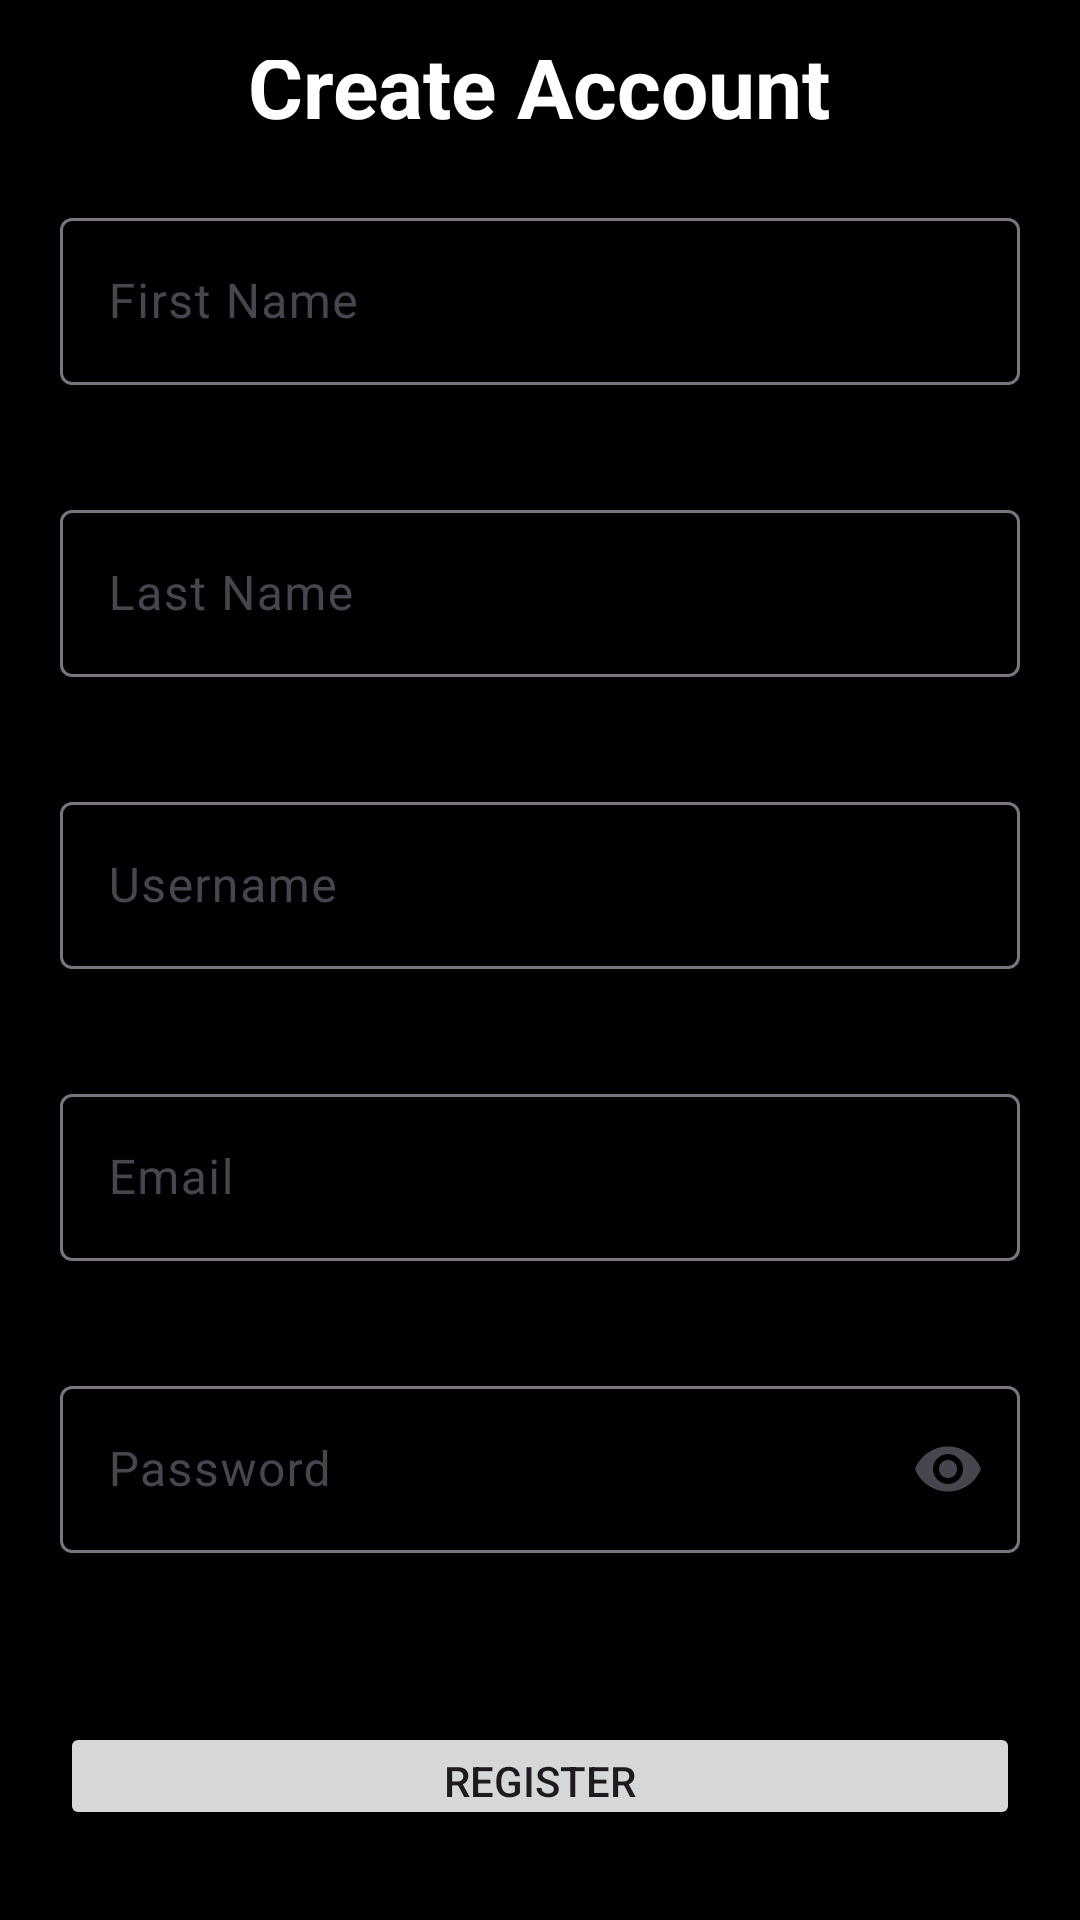

Produce the Android XML layout that renders to this screen, including the resource entries it uses.
<!-- AndroidManifest.xml: application theme Theme.ImposterSyndrom -->
<!-- res/layout/activity_register.xml -->
<LinearLayout xmlns:android="http://schemas.android.com/apk/res/android"
    xmlns:app="http://schemas.android.com/apk/res-auto"
    android:layout_width="match_parent"
    android:layout_height="match_parent"
    android:orientation="vertical"
    android:gravity="center"
    android:padding="20dp"
    android:background="#000000">

    <TextView
        android:text="@string/create_account"
        android:textSize="28sp"
        android:textStyle="bold"
        android:textColor="#ffffff"
        android:gravity="center"
        android:layout_width="wrap_content"
        android:layout_height="wrap_content"
        android:layout_marginBottom="20dp" />

    
    <com.google.android.material.textfield.TextInputLayout
        android:id="@+id/layoutFirstName"
        android:layout_width="match_parent"
        android:layout_height="wrap_content"
        app:errorEnabled="true"
        app:helperTextEnabled="true"
        app:boxStrokeErrorColor="@color/red"
        android:layout_marginBottom="16dp">

        <com.google.android.material.textfield.TextInputEditText
            android:id="@+id/firstName"
            android:layout_width="match_parent"
            android:layout_height="wrap_content"
            android:hint="@string/first_name_hint"
            android:textColorHint="@android:color/white"
            android:textColor="@android:color/white"
            android:backgroundTint="@android:color/white"
            android:inputType="textPersonName"/>
    </com.google.android.material.textfield.TextInputLayout>

    
    <com.google.android.material.textfield.TextInputLayout
        android:id="@+id/layoutLastName"
        android:layout_width="match_parent"
        android:layout_height="wrap_content"
        app:errorEnabled="true"
        app:helperTextEnabled="true"
        app:boxStrokeErrorColor="@color/red"
        android:layout_marginBottom="16dp">

        <com.google.android.material.textfield.TextInputEditText
            android:id="@+id/lastName"
            android:layout_width="match_parent"
            android:layout_height="wrap_content"
            android:hint="@string/last_name_hint"
            android:textColorHint="@android:color/white"
            android:textColor="@android:color/white"
            android:backgroundTint="@android:color/white"
            android:inputType="textPersonName"/>
    </com.google.android.material.textfield.TextInputLayout>

    
    <com.google.android.material.textfield.TextInputLayout
        android:id="@+id/layoutUsername"
        android:layout_width="match_parent"
        android:layout_height="wrap_content"
        app:errorEnabled="true"
        app:helperTextEnabled="true"
        app:boxStrokeErrorColor="@color/red"
        android:layout_marginBottom="16dp">

        <com.google.android.material.textfield.TextInputEditText
            android:id="@+id/username"
            android:layout_width="match_parent"
            android:layout_height="wrap_content"
            android:hint="@string/username_hint"
            android:textColorHint="@android:color/white"
            android:textColor="@android:color/white"
            android:backgroundTint="@android:color/white"
            android:inputType="textPersonName"/>
    </com.google.android.material.textfield.TextInputLayout>

    
    <com.google.android.material.textfield.TextInputLayout
        android:id="@+id/layoutEmail"
        android:layout_width="match_parent"
        android:layout_height="wrap_content"
        app:errorEnabled="true"
        app:helperTextEnabled="true"
        app:boxStrokeErrorColor="@color/red"
        android:layout_marginBottom="16dp">

        <com.google.android.material.textfield.TextInputEditText
            android:id="@+id/email"
            android:layout_width="match_parent"
            android:layout_height="wrap_content"
            android:hint="@string/email_hint"
            android:textColorHint="@android:color/white"
            android:textColor="@android:color/white"
            android:backgroundTint="@android:color/white"
            android:inputType="textEmailAddress"/>
    </com.google.android.material.textfield.TextInputLayout>

    
    <com.google.android.material.textfield.TextInputLayout
        android:id="@+id/layoutPassword"
        android:layout_width="match_parent"
        android:layout_height="wrap_content"
        app:errorEnabled="true"
        app:helperTextEnabled="true"
        app:endIconMode="password_toggle"
        app:boxStrokeErrorColor="@color/red"
        android:layout_marginBottom="16dp">

        <com.google.android.material.textfield.TextInputEditText
            android:id="@+id/password"
            android:layout_width="match_parent"
            android:layout_height="wrap_content"
            android:hint="@string/password_hint"
            android:textColorHint="@android:color/white"
            android:textColor="@android:color/white"
            android:backgroundTint="@android:color/white"
            android:inputType="textPassword"/>
    </com.google.android.material.textfield.TextInputLayout>

    
    <Button
        android:id="@+id/registerBtn"
        android:text="@string/register"
        android:layout_width="match_parent"
        android:layout_height="wrap_content"
        android:layout_marginTop="20dp"/>

    
    <TextView
        android:id="@+id/loginLink"
        android:text="@string/already_have_account"
        android:textColor="#ffffff"
        android:textStyle="bold"
        android:layout_width="wrap_content"
        android:layout_height="wrap_content"
        android:gravity="center"
        android:layout_marginTop="20dp"
        android:clickable="true"
        android:focusable="true"/>
</LinearLayout>
<!-- resources referenced by this layout -->
<resources>
  <string name="already_have_account">Already have an account? Sign in</string>
  <string name="create_account">Create Account</string>
  <string name="email_hint">Email</string>
  <string name="first_name_hint">First Name</string>
  <string name="last_name_hint">Last Name</string>
  <string name="password_hint">Password</string>
  <string name="register">Register</string>
  <string name="username_hint">Username</string>
  <style name="Theme.ImposterSyndrom" parent="Base.Theme.ImposterSyndrom" />
  <style name="Base.Theme.ImposterSyndrom" parent="Theme.Material3.DayNight.NoActionBar">
          
          
      </style>
</resources>
